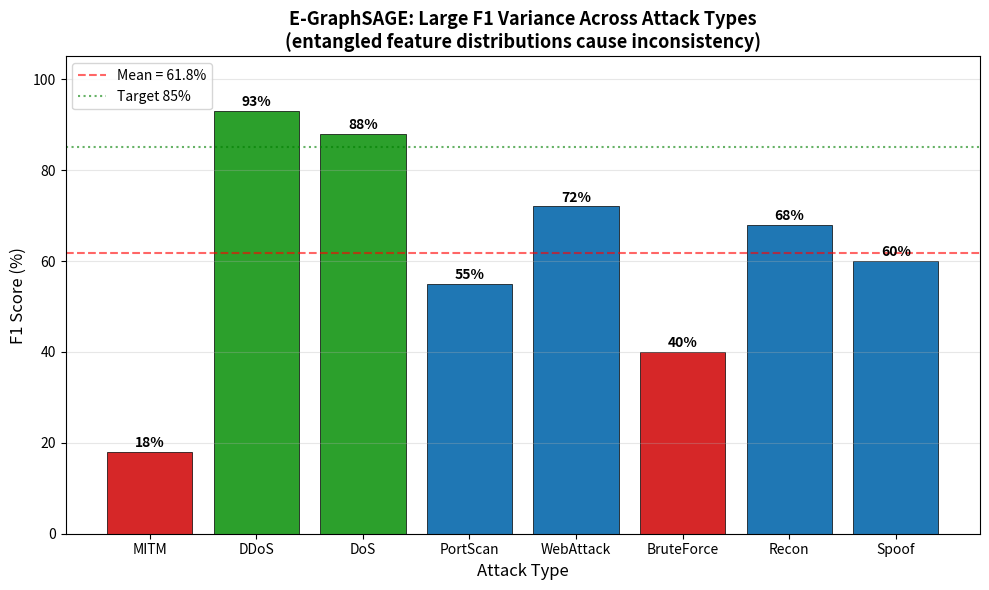

This figure's Python source: (Note: this script raises an exception after producing the figure.)
"""Info_003 code/item1_f1_gap.py — E-GraphSAGE F1 分数在不同攻击类型的巨大波动。"""
import matplotlib.pyplot as plt
import numpy as np
from pathlib import Path

attacks = ['MITM', 'DDoS', 'DoS', 'PortScan', 'WebAttack', 'BruteForce', 'Recon', 'Spoof']
f1_egr = [18, 93, 88, 55, 72, 40, 68, 60]  # E-GraphSAGE

fig, ax = plt.subplots(figsize=(10, 6))
colors = ['#d62728' if f < 50 else '#2ca02c' if f > 80 else '#1f77b4' for f in f1_egr]
bars = ax.bar(attacks, f1_egr, color=colors, edgecolor='k', linewidth=0.5)
for b, v in zip(bars, f1_egr):
    ax.text(b.get_x()+b.get_width()/2, v+1, f'{v}%', ha='center', fontsize=10, fontweight='bold')

ax.axhline(y=np.mean(f1_egr), color='red', linestyle='--', alpha=0.6, label=f'Mean = {np.mean(f1_egr):.1f}%')
ax.axhline(y=85, color='green', linestyle=':', alpha=0.6, label='Target 85%')
ax.set_ylabel('F1 Score (%)', fontsize=12)
ax.set_xlabel('Attack Type', fontsize=12)
ax.set_title('E-GraphSAGE: Large F1 Variance Across Attack Types\n(entangled feature distributions cause inconsistency)', fontsize=13, fontweight='bold')
ax.set_ylim(0, 105)
ax.legend(loc='upper left')
ax.grid(axis='y', alpha=0.3)

fig.tight_layout()
out = 'outputs/rcb/repo/workspaces/Information_003_20261012/outputs/fig2_f1_gap.png'
fig.savefig(out, dpi=100, bbox_inches='tight', facecolor='white')
plt.close(fig)
print(f'[saved] {out} ({Path(out).stat().st_size/1024:.1f} KB)')
